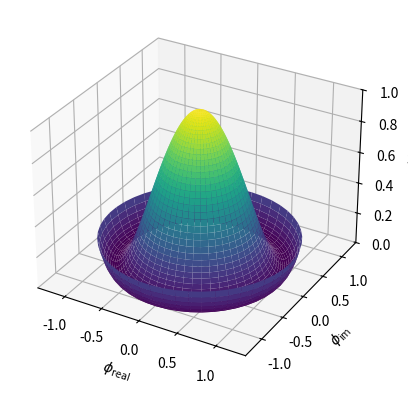

Write the Python code that produced this figure.
# 3D surface plot

import matplotlib.pyplot as plt
import numpy as np

from mpl_toolkits.mplot3d import Axes3D
from matplotlib.cm import viridis as colormap

step = 0.04
maxval = 1.0
fig1 = plt.figure("Figure_1")
ax1 = fig1.add_subplot(111, projection='3d')

# Create supporting points in polar coordinates
r = np.linspace(0, 1.2, 50)
p = np.linspace(0, 2*np.pi, 50)
R, P = np.meshgrid(r, p)
# Transform them to cartesian system
X, Y = R*np.cos(P), R*np.sin(P)

Z = ((R**2 - 1)**2)
ax1.plot_surface(X, Y, Z, rstride=1, cstride=1, cmap=colormap)
ax1.set_zlim3d(0, 1)
ax1.set_xlabel(r'$\phi_\mathrm{real}$')
ax1.set_ylabel(r'$\phi_\mathrm{im}$')
ax1.set_zlabel(r'$V(\phi)$')

plt.show()

